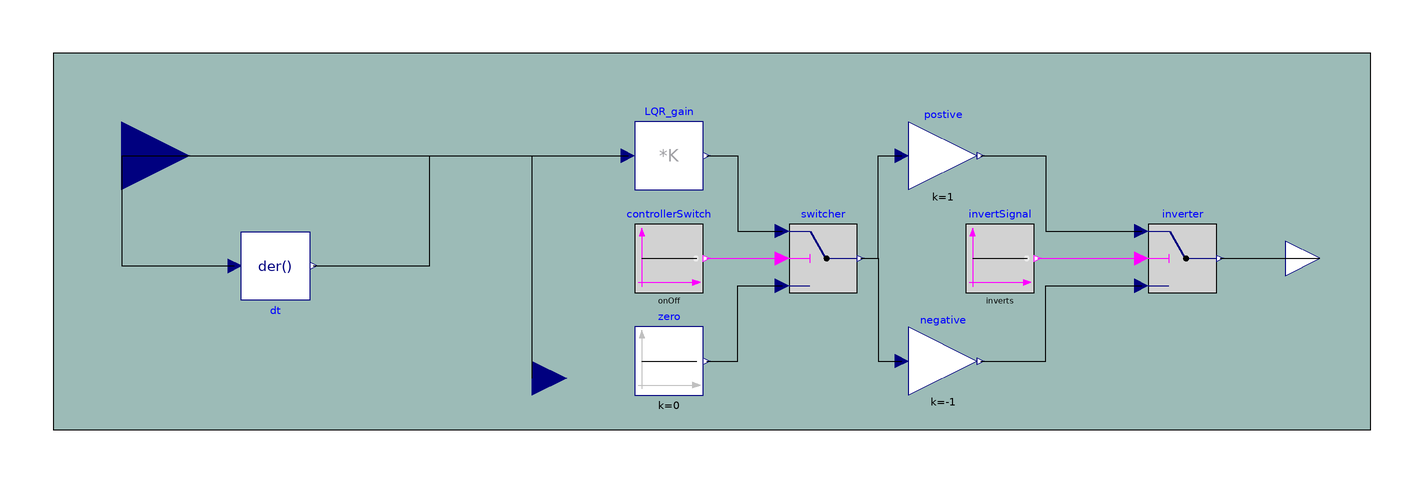

This picture is the connection diagram that the Modelica source below describes through its graphical annotations.

model ControllerBlock
  parameter Real K[:, :] = [1, 0, 0; 0, 1, 0; 0, 0, 1] "Gain matrix which is multiplied with the input";
  parameter Boolean onOff = true "Switch Signal on or Off";
  parameter Boolean inverts = true "Invert Signal(=false signal is inverted)";
  Modelica.Blocks.Continuous.Der dt annotation(Placement(visible = true, transformation(origin = {-85, 47.823}, extent = {{10, -10}, {-10, 10}}, rotation = -180)));
  Modelica.Blocks.Math.MatrixGain LQR_gain(K = K) annotation(Placement(visible = true, transformation(origin = {30, 80}, extent = {{-10, -10}, {10, 10}}, rotation = 0)));
  //{{-50, -5, -0.0228898}}
  Modelica.Blocks.Interfaces.RealOutput control_signal annotation(Placement(visible = true, transformation(origin = {220, 50}, extent = {{10, -10}, {-10, 10}}, rotation = -180), iconTransformation(origin = {110, 0}, extent = {{-10, -10}, {10, 10}}, rotation = 0)));
  Modelica.Blocks.Interfaces.RealInput omega annotation(Placement(visible = true, transformation(origin = {-10, 15}, extent = {{-10, -10}, {10, 10}}, rotation = 0), iconTransformation(origin = {-120, -50}, extent = {{-20, -20}, {20, 20}}, rotation = 0)));
  Modelica.Blocks.Interfaces.RealInput angleInput annotation(Placement(visible = true, transformation(origin = {-130, 80}, extent = {{-20, -20}, {20, 20}}, rotation = 0), iconTransformation(origin = {-120, 50}, extent = {{-20, -20}, {20, 20}}, rotation = 0)));
  Modelica.Blocks.Logical.Switch switcher annotation(Placement(visible = true, transformation(origin = {75, 50}, extent = {{-10, -10}, {10, 10}}, rotation = 0)));
  Modelica.Blocks.Sources.BooleanConstant controllerSwitch(k = onOff) annotation(Placement(visible = true, transformation(origin = {30, 50}, extent = {{-10, -10}, {10, 10}}, rotation = 0)));
  Modelica.Blocks.Sources.Constant zero(k = 0) annotation(Placement(visible = true, transformation(origin = {30, 20}, extent = {{-10, -10}, {10, 10}}, rotation = 0)));
  Modelica.Blocks.Logical.Switch inverter annotation(Placement(visible = true, transformation(origin = {180, 50}, extent = {{-10, -10}, {10, 10}}, rotation = 0)));
  Modelica.Blocks.Math.Gain postive(k = 1) annotation(Placement(visible = true, transformation(origin = {110, 80}, extent = {{-10, -10}, {10, 10}}, rotation = 0)));
  Modelica.Blocks.Math.Gain negative(k = -1) annotation(Placement(visible = true, transformation(origin = {110, 20}, extent = {{-10, -10}, {10, 10}}, rotation = 0)));
  Modelica.Blocks.Sources.BooleanConstant invertSignal(k = inverts) annotation(Placement(visible = true, transformation(origin = {126.66, 50}, extent = {{-10, -10}, {10, 10}}, rotation = 0)));
equation
  connect(angleInput, dt.u) annotation(Line(visible = true, origin = {-119, 58.549}, points = {{-11, 21.451}, {-11, -10.726}, {22, -10.726}}));
  connect(LQR_gain.y[1], switcher.u1) annotation(Line(visible = true, origin = {54.406, 54}, points = {{-13.406, 26}, {-4.406, 26}, {-4.406, 4}, {8.594, 4}}));
  connect(zero.y, switcher.u3) annotation(Line(visible = true, origin = {56.904, 28.5}, points = {{-15.904, -8.5}, {-6.904, -8.5}, {-6.904, 13.5}, {6.096, 13.5}}));
  connect(controllerSwitch.y, switcher.u2) annotation(Line(visible = true, origin = {58.75, 70}, points = {{-17.75, -20}, {-3.75, -20}, {-3.75, -20}, {4.25, -20}}, color = {255, 0, 255}));
  connect(switcher.y, postive.u) annotation(Line(visible = true, origin = {91.5, 65}, points = {{-5.5, -15}, {-0.5, -15}, {-0.5, 15}, {6.5, 15}}));
  connect(switcher.y, negative.u) annotation(Line(visible = true, origin = {91.5, 35}, points = {{-5.5, 15}, {-0.5, 15}, {-0.5, -15}, {6.5, -15}}));
  connect(inverter.y, control_signal) annotation(Line(visible = true, origin = {205.5, 50}, points = {{-14.5, 0}, {14.5, 0}}));
  connect(postive.y, inverter.u1) annotation(Line(visible = true, origin = {152.098, 75}, points = {{-31.098, 5}, {-12.098, 5}, {-12.098, -17}, {15.902, -17}}));
  connect(negative.y, inverter.u3) annotation(Line(visible = true, origin = {150.566, 21}, points = {{-29.566, -1}, {-10.566, -1}, {-10.566, 21}, {17.434, 21}}));
  connect(invertSignal.y, inverter.u2) annotation(Line(visible = true, origin = {152.83, 50}, points = {{-15.17, 0}, {15.17, 0}}, color = {255, 0, 255}));
  connect(angleInput, LQR_gain.u[1]) annotation(Line(visible = true, origin = {-56, 80}, points = {{-74, 0}, {74, 0}}));
  connect(dt.y, LQR_gain.u[2]) annotation(Line(visible = true, origin = {-23.5, 63.911}, points = {{-50.5, -16.088}, {-16.5, -16.088}, {-16.5, 16.089}, {41.5, 16.089}}));
  connect(omega, LQR_gain.u[3]) annotation(Line(visible = true, origin = {-0.667, 58.333}, points = {{-9.333, -43.333}, {-9.333, 21.667}, {18.667, 21.667}}));
  annotation(Diagram(coordinateSystem(extent = {{-150, 0}, {235, 110}}, preserveAspectRatio = true, initialScale = 0.1, grid = {5, 5}), graphics = {Rectangle(visible = true, origin = {42.5, 55}, fillColor = {156, 187, 183}, fillPattern = FillPattern.Solid, extent = {{-192.5, -55}, {192.5, 55}})}), Icon(coordinateSystem(extent = {{-100, -100}, {100, 100}}, preserveAspectRatio = true, initialScale = 0.1, grid = {5, 5}), graphics = {Text(visible = true, textColor = {64, 64, 64}, extent = {{-150, 110}, {150, 150}}, textString = "%name"), Rectangle(visible = true, lineColor = {1, 37, 163}, fillColor = {255, 255, 255}, fillPattern = FillPattern.Solid, extent = {{-100, -100}, {100, 100}}), Rectangle(visible = true, fillColor = {255, 255, 255}, lineThickness = 1, extent = {{-40, -20}, {40, 20}}), Line(visible = true, origin = {-60, 32.5}, points = {{-40, 17.5}, {10, 17.5}, {10, -17.5}, {20, -17.5}}, thickness = 1), Line(visible = true, origin = {-60, -32.5}, points = {{-40, -17.5}, {10, -17.5}, {10, 17.5}, {20, 17.5}}, thickness = 1), Text(visible = true, origin = {-1.5, 0}, extent = {{-40, -20}, {40, 20}}, textString = "-K", textStyle = {TextStyle.Bold}), Line(visible = true, origin = {70, 0}, points = {{-30, 0}, {30, 0}}, thickness = 1)}));
end ControllerBlock;